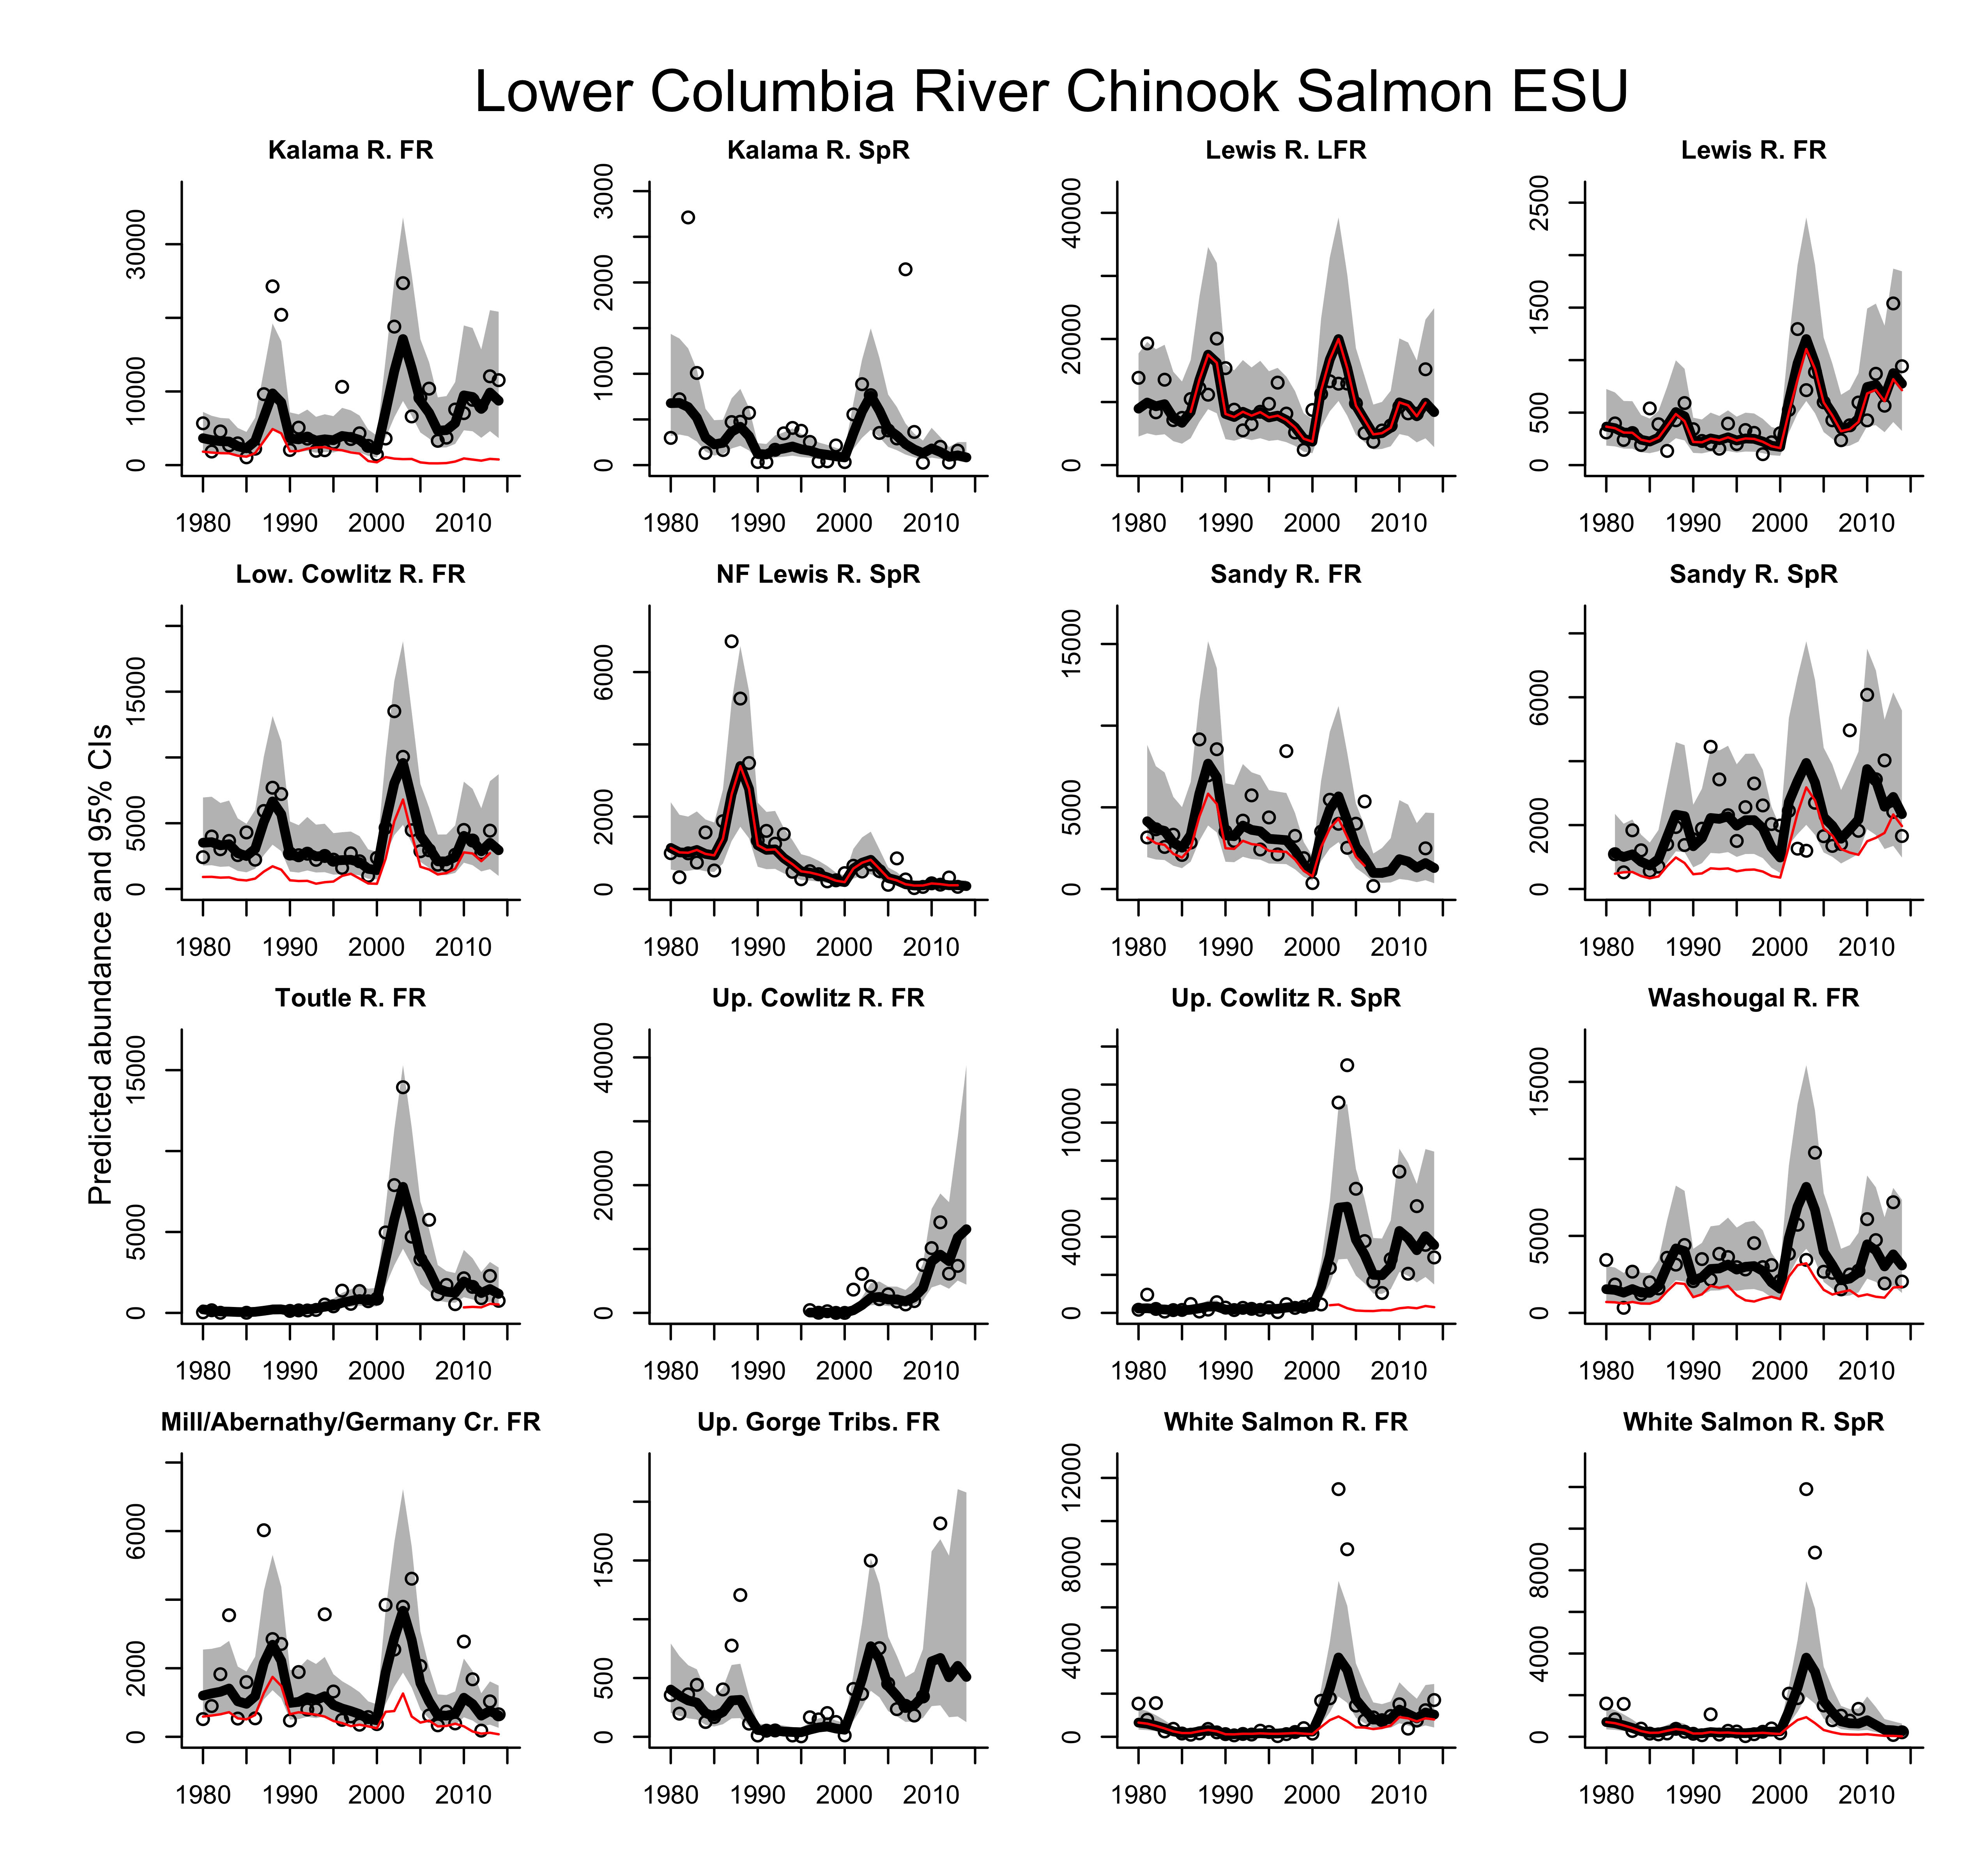

Values plotted in this chart, from the file beside it:
pop, years, total.raw, total.smoothed, total.smoothed.high, total.smoothed.low, wild.smoothed
Kalama R. FR, 1980, 5675, 3654, 7221, 1849, 1827
Kalama R. FR, 1981, 1840, 3401, 6698, 1727, 1700
Kalama R. FR, 1982, 4570, 3252, 6407, 1650, 1626
Kalama R. FR, 1983, 2681, 3204, 6329, 1622, 1602
Kalama R. FR, 1984, 2955, 2555, 5045, 1294, 1278
Kalama R. FR, 1985, 1055, 2282, 4507, 1155, 1141
Kalama R. FR, 1986, 2227, 3264, 6446, 1653, 1633
Kalama R. FR, 1987, 9632, 6503, 12842, 3293, 3258
Kalama R. FR, 1988, 24279, 9737, 19229, 4931, 4894
Kalama R. FR, 1989, 20413, 8511, 16807, 4310, 4314
Kalama R. FR, 1990, 2054, 3633, 7157, 1844, 1882
Kalama R. FR, 1991, 5085, 3497, 6888, 1775, 1913
Kalama R. FR, 1992, 3593, 3828, 7540, 1943, 2233
Kalama R. FR, 1993, 1941, 3322, 6560, 1682, 2400
Kalama R. FR, 1994, 2020, 3504, 6901, 1779, 2434
Kalama R. FR, 1995, 3044, 3376, 6650, 1714, 2131
Kalama R. FR, 1996, 10630, 3955, 7773, 2012, 2012
Kalama R. FR, 1997, 3539, 3783, 7436, 1925, 1722
Kalama R. FR, 1998, 4318, 3427, 6734, 1744, 1565
Kalama R. FR, 1999, 2617, 2458, 4830, 1251, 552.7
Kalama R. FR, 2000, 1420, 2041, 4011, 1039, 383.6
Kalama R. FR, 2001, 3613, 7294, 14332, 3712, 1086
Kalama R. FR, 2002, 18809, 12750, 25052, 6489, 876.5
Kalama R. FR, 2003, 24710, 17118, 33636, 8711, 810.7
Kalama R. FR, 2004, 6612, 13173, 25886, 6703, 834.2
Kalama R. FR, 2005, 9168, 8706, 17112, 4430, 371.1
Kalama R. FR, 2006, 10386, 7106, 13972, 3614, 245.6
Kalama R. FR, 2007, 3296, 4677, 9201, 2377, 238.7
Kalama R. FR, 2008, 3734, 4750, 9376, 2406, 278.2
Kalama R. FR, 2009, 7546, 5699, 11274, 2881, 482.4
Kalama R. FR, 2010, 7057, 9468, 18965, 4727, 903
Kalama R. FR, 2011, 8869, 9255, 18625, 4598, 753.9
Kalama R. FR, 2012, 8007, 7633, 15709, 3708, 603.2
Kalama R. FR, 2013, 12061, 9851, 21039, 4613, 843.4
Kalama R. FR, 2014, 11537, 8745, 20831, 3671, 767.9
Kalama R. SpR, 1980, 298, 678.2, 1436, 320.2, NA
Kalama R. SpR, 1981, 721, 681.2, 1386, 334.7, NA
Kalama R. SpR, 1982, 2712, 636, 1278, 316.4, NA
Kalama R. SpR, 1983, 1009, 518.6, 1045, 257.4, NA
Kalama R. SpR, 1984, 133, 301.7, 616.6, 147.6, NA
Kalama R. SpR, 1985, NA, 227, 491.6, 104.8, NA
Kalama R. SpR, 1986, 165, 243.8, 497.1, 119.6, NA
Kalama R. SpR, 1987, 471, 365.2, 731.2, 182.4, NA
Kalama R. SpR, 1988, 475, 419.8, 834.1, 211.2, NA
Kalama R. SpR, 1989, 572, 316.9, 627.5, 160, NA
Kalama R. SpR, 1990, 34, 121.8, 240.3, 61.77, NA
Kalama R. SpR, 1991, 32, 117.4, 231.3, 59.54, NA
Kalama R. SpR, 1992, 168, 165, 325.2, 83.76, NA
Kalama R. SpR, 1993, 348, 181.8, 359, 92.04, NA
Kalama R. SpR, 1994, 407, 203.8, 401.5, 103.5, NA
Kalama R. SpR, 1995, 376, 173.6, 341.9, 88.12, NA
Kalama R. SpR, 1996, 254, 157.6, 309.8, 80.19, NA
Kalama R. SpR, 1997, 39, 126.2, 247.9, 64.19, NA
Kalama R. SpR, 1998, 42, 112.8, 221.6, 57.38, NA
Kalama R. SpR, 1999, 215, 95.73, 188.1, 48.72, NA
Kalama R. SpR, 2000, 33, 84.19, 165.4, 42.84, NA
Kalama R. SpR, 2001, 555, 347, 681.8, 176.6, NA
Kalama R. SpR, 2002, 886, 587.4, 1154, 298.9, NA
Kalama R. SpR, 2003, 766, 761.4, 1497, 387.3, NA
Kalama R. SpR, 2004, 352, 596.9, 1174, 303.5, NA
... 482 more rows
